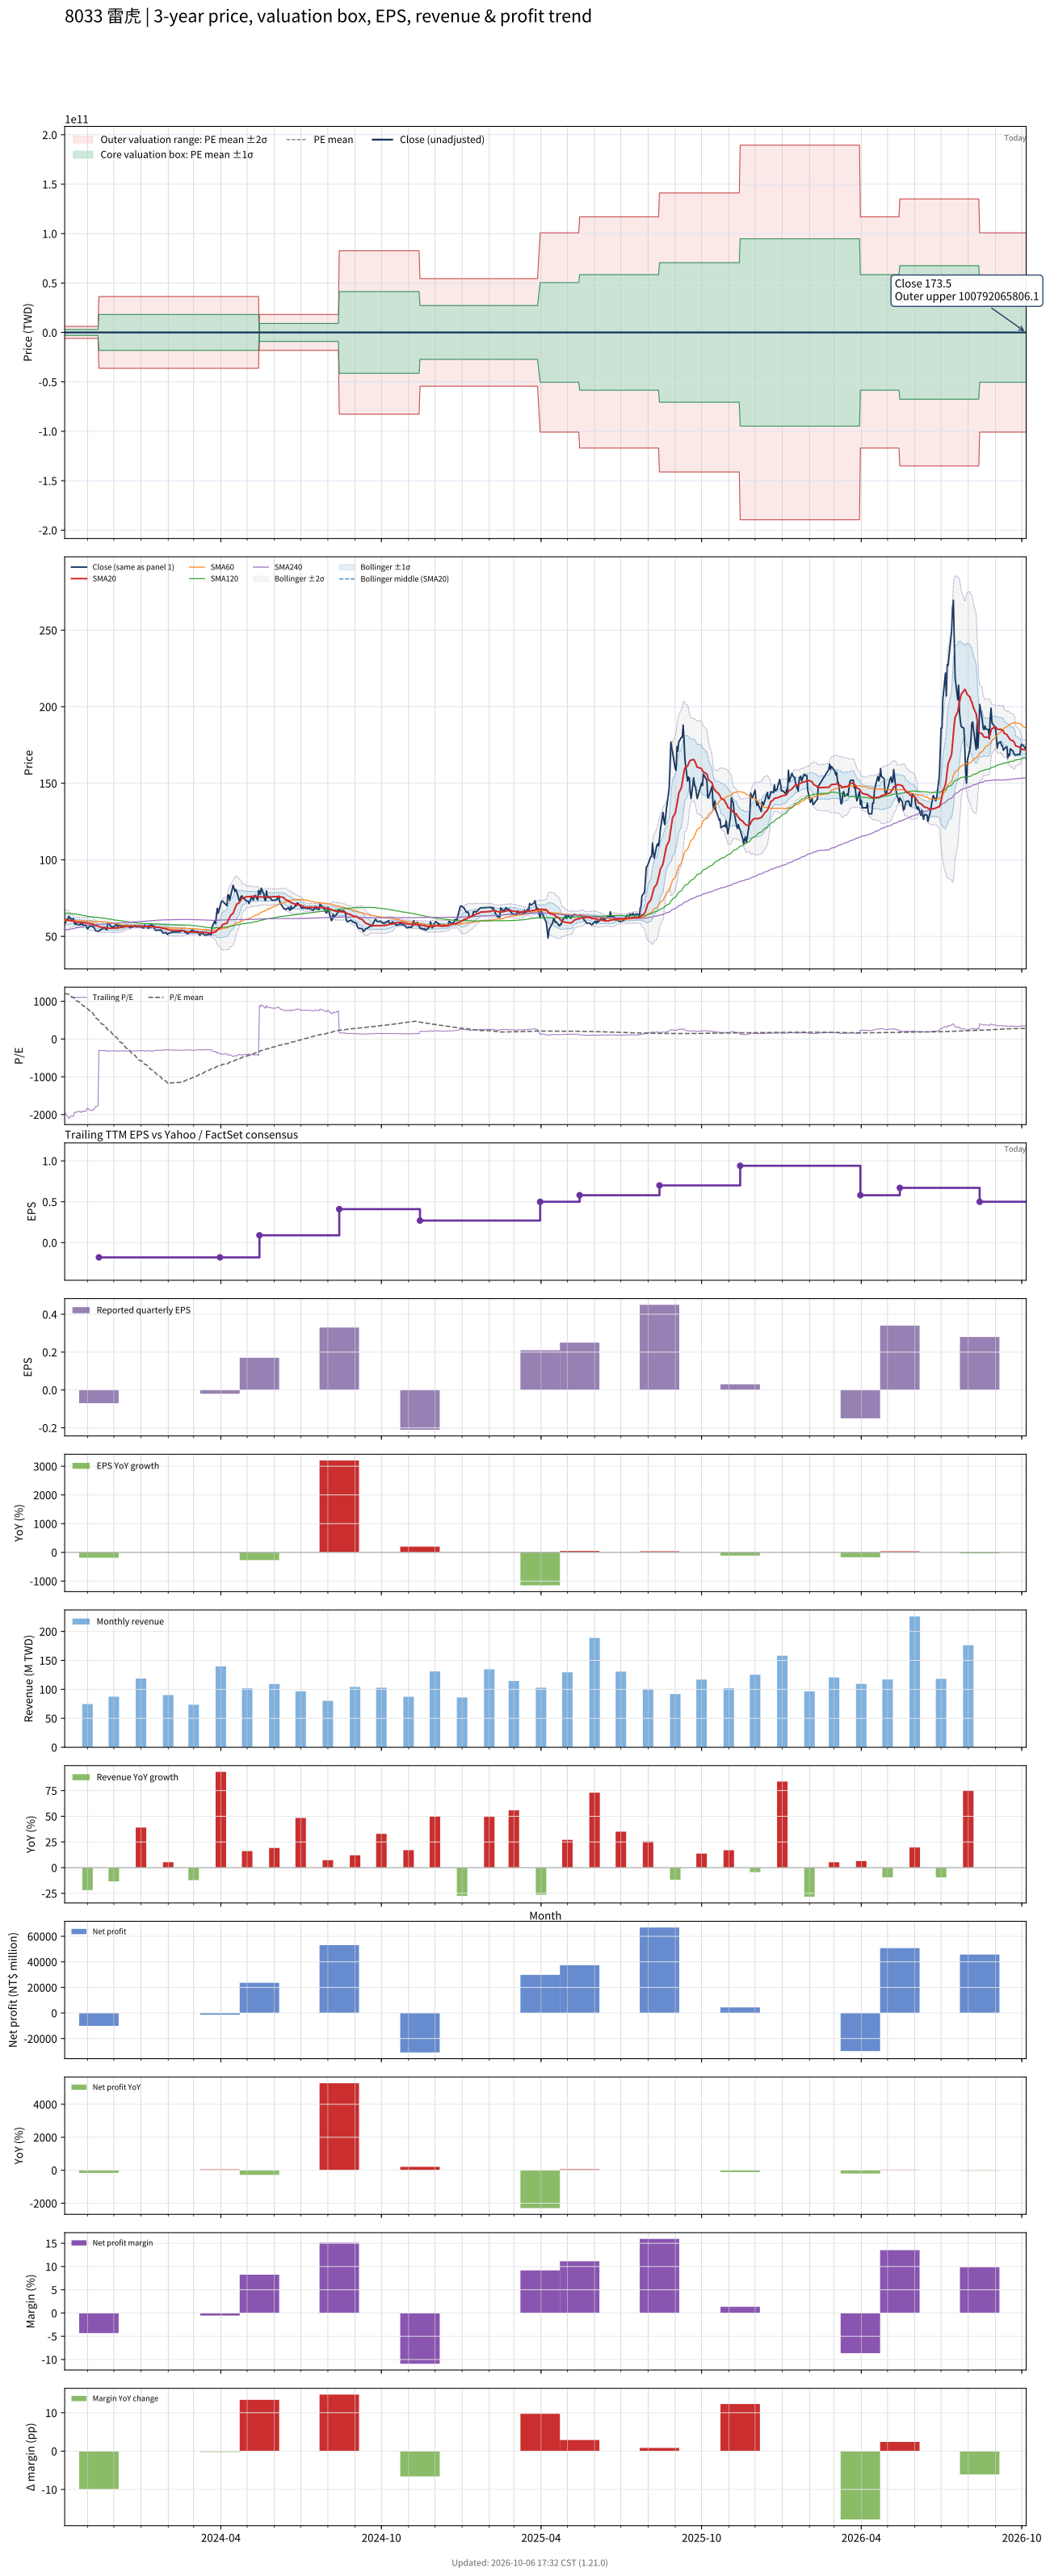

The table this chart was drawn from, first rows:
# chart-version: skill-stock-dynamic-val…
date, close, available_date, period_end, eps, ttm_eps, pe, pe_mean, pe_std, price_m2, price_m1, price_mean, price_p1, price_p2, forward_eps, forward_pe, forward_pe_mean, forward_pe_std, forward_price_m2, forward_price_m1, forward_price_mean, forward_price_p1, forward_price_p2, sma20
2023-10-06, 58.3, 2023-08-14, 2023-06-30, 0.01, -0.03, -1943, 1206, 100792065665, 6047523904, 3023761934, -36.19, -3023762006, -6047523976, , , , , , , , , , 60.91
2023-10-11, 63, 2023-08-14, 2023-06-30, 0.01, -0.03, -2100, 1179, 100792065665, 6047523904, 3023761935, -35.38, -3023762005, -6047523975, , , , , , , , , , 60.66
2023-10-12, 61.9, 2023-08-14, 2023-06-30, 0.01, -0.03, -2063, 1154, 100792065665, 6047523905, 3023761935, -34.61, -3023762005, -6047523974, , , , , , , , , , 60.35
2023-10-13, 61.3, 2023-08-14, 2023-06-30, 0.01, -0.03, -2043, 1127, 100792065665, 6047523906, 3023761936, -33.82, -3023762004, -6047523974, , , , , , , , , , 60.12
2023-10-16, 61.5, 2023-08-14, 2023-06-30, 0.01, -0.03, -2050, 1101, 100792065665, 6047523907, 3023761937, -33.04, -3023762003, -6047523973, , , , , , , , , , 59.98
2023-10-17, 58.7, 2023-08-14, 2023-06-30, 0.01, -0.03, -1957, 1077, 100792065665, 6047523908, 3023761938, -32.31, -3023762002, -6047523972, , , , , , , , , , 59.73
2023-10-18, 57.7, 2023-08-14, 2023-06-30, 0.01, -0.03, -1923, 1052, 100792065665, 6047523908, 3023761938, -31.56, -3023762002, -6047523971, , , , , , , , , , 59.53
2023-10-19, 58.5, 2023-08-14, 2023-06-30, 0.01, -0.03, -1950, 1028, 100792065665, 6047523909, 3023761939, -30.83, -3023762001, -6047523971, , , , , , , , , , 59.35
2023-10-20, 57.8, 2023-08-14, 2023-06-30, 0.01, -0.03, -1927, 1003, 100792065665, 6047523910, 3023761940, -30.09, -3023762000, -6047523970, , , , , , , , , , 59.25
2023-10-23, 57.4, 2023-08-14, 2023-06-30, 0.01, -0.03, -1913, 978.3, 100792065665, 6047523911, 3023761941, -29.35, -3023761999, -6047523969, , , , , , , , , , 59.17
2023-10-24, 58.2, 2023-08-14, 2023-06-30, 0.01, -0.03, -1940, 953.2, 100792065665, 6047523911, 3023761941, -28.6, -3023761999, -6047523968, , , , , , , , , , 59.23
2023-10-25, 57.7, 2023-08-14, 2023-06-30, 0.01, -0.03, -1923, 928.1, 100792065665, 6047523912, 3023761942, -27.84, -3023761998, -6047523968, , , , , , , , , , 59.13
2023-10-26, 58.2, 2023-08-14, 2023-06-30, 0.01, -0.03, -1940, 902.6, 100792065665, 6047523913, 3023761943, -27.08, -3023761997, -6047523967, , , , , , , , , , 59.01
2023-10-27, 57.2, 2023-08-14, 2023-06-30, 0.01, -0.03, -1907, 877.4, 100792065665, 6047523914, 3023761944, -26.32, -3023761996, -6047523966, , , , , , , , , , 58.91
2023-10-30, 57.4, 2023-08-14, 2023-06-30, 0.01, -0.03, -1913, 852.2, 100792065665, 6047523914, 3023761944, -25.57, -3023761996, -6047523965, , , , , , , , , , 58.84
2023-10-31, 56.2, 2023-08-14, 2023-06-30, 0.01, -0.03, -1873, 827.4, 100792065665, 6047523915, 3023761945, -24.82, -3023761995, -6047523965, , , , , , , , , , 58.71
2023-11-01, 54.9, 2023-08-14, 2023-06-30, 0.01, -0.03, -1830, 803.8, 100792065665, 6047523916, 3023761946, -24.11, -3023761994, -6047523964, , , , , , , , , , 58.5
2023-11-02, 55.4, 2023-08-14, 2023-06-30, 0.01, -0.03, -1847, 779.8, 100792065665, 6047523916, 3023761947, -23.39, -3023761993, -6047523963, , , , , , , , , , 58.35
2023-11-03, 56.3, 2023-08-14, 2023-06-30, 0.01, -0.03, -1877, 755.8, 100792065665, 6047523917, 3023761947, -22.67, -3023761993, -6047523963, , , , , , , , , , 58.28
2023-11-06, 57, 2023-08-14, 2023-06-30, 0.01, -0.03, -1900, 731.8, 100792065665, 6047523918, 3023761948, -21.95, -3023761992, -6047523962, , , , , , , , , , 58.23
2023-11-07, 56.1, 2023-08-14, 2023-06-30, 0.01, -0.03, -1870, 690.1, 100792065665, 6047523919, 3023761949, -20.7, -3023761991, -6047523961, , , , , , , , , , 58.12
2023-11-08, 56.2, 2023-08-14, 2023-06-30, 0.01, -0.03, -1873, 648.3, 100792065665, 6047523920, 3023761950, -19.45, -3023761989, -6047523959, , , , , , , , , , 57.78
2023-11-09, 55.2, 2023-08-14, 2023-06-30, 0.01, -0.03, -1840, 605.9, 100792065665, 6047523922, 3023761952, -18.18, -3023761988, -6047523958, , , , , , , , , , 57.45
2023-11-10, 53.7, 2023-08-14, 2023-06-30, 0.01, -0.03, -1790, 564.3, 100792065665, 6047523923, 3023761953, -16.93, -3023761987, -6047523957, , , , , , , , , , 57.06
2023-11-13, 53.3, 2023-08-14, 2023-06-30, 0.01, -0.03, -1777, 522.7, 100792065665, 6047523924, 3023761954, -15.68, -3023761986, -6047523956, , , , , , , , , , 56.66
2023-11-14, 53.6, 2023-11-14, 2023-09-30, -0.07, -0.18, -297.8, 491.8, 100792065665, 36285143551, 18142571731, -88.53, -18142571908, -36285143728, , , , , , , , , , 56.4
2023-11-15, 53.8, 2023-11-14, 2023-09-30, -0.07, -0.18, -298.9, 461.2, 100792065665, 36285143556, 18142571737, -83.01, -18142571903, -36285143722, , , , , , , , , , 56.2
2023-11-16, 54.4, 2023-11-14, 2023-09-30, -0.07, -0.18, -302.2, 430.8, 100792065665, 36285143562, 18142571742, -77.54, -18142571897, -36285143717, , , , , , , , , , 56
2023-11-17, 54.5, 2023-11-14, 2023-09-30, -0.07, -0.18, -302.8, 400.9, 100792065665, 36285143567, 18142571747, -72.16, -18142571892, -36285143711, , , , , , , , , , 55.84
2023-11-20, 55.9, 2023-11-14, 2023-09-30, -0.07, -0.18, -310.6, 371.9, 100792065665, 36285143572, 18142571753, -66.94, -18142571887, -36285143706, , , , , , , , , , 55.76
2023-11-21, 55.3, 2023-11-14, 2023-09-30, -0.07, -0.18, -307.2, 340.3, 100792065665, 36285143578, 18142571758, -61.26, -18142571881, -36285143701, , , , , , , , , , 55.62
2023-11-22, 54.5, 2023-11-14, 2023-09-30, -0.07, -0.18, -302.8, 307.9, 100792065665, 36285143584, 18142571764, -55.42, -18142571875, -36285143695, , , , , , , , , , 55.45
2023-11-23, 54.3, 2023-11-14, 2023-09-30, -0.07, -0.18, -301.7, 276.1, 100792065665, 36285143590, 18142571770, -49.69, -18142571869, -36285143689, , , , , , , , , , 55.26
2023-11-24, 58.8, 2023-11-14, 2023-09-30, -0.07, -0.18, -326.7, 244.2, 100792065665, 36285143595, 18142571776, -43.95, -18142571864, -36285143683, , , , , , , , , , 55.34
2023-11-27, 57, 2023-11-14, 2023-09-30, -0.07, -0.18, -316.7, 212.7, 100792065665, 36285143601, 18142571781, -38.29, -18142571858, -36285143678, , , , , , , , , , 55.32
2023-11-28, 56.5, 2023-11-14, 2023-09-30, -0.07, -0.18, -313.9, 179.7, 100792065665, 36285143607, 18142571787, -32.35, -18142571852, -36285143672, , , , , , , , , , 55.34
2023-11-29, 56.4, 2023-11-14, 2023-09-30, -0.07, -0.18, -313.3, 147.1, 100792065665, 36285143613, 18142571793, -26.48, -18142571846, -36285143666, , , , , , , , , , 55.41
2023-11-30, 56, 2023-11-14, 2023-09-30, -0.07, -0.18, -311.1, 113.8, 100792065665, 36285143619, 18142571799, -20.48, -18142571840, -36285143660, , , , , , , , , , 55.44
2023-12-01, 56.2, 2023-11-14, 2023-09-30, -0.07, -0.18, -312.2, 80.73, 100792065665, 36285143625, 18142571805, -14.53, -18142571834, -36285143654, , , , , , , , , , 55.44
2023-12-04, 57.8, 2023-11-14, 2023-09-30, -0.07, -0.18, -321.1, 47.97, 100792065665, 36285143631, 18142571811, -8.634, -18142571828, -36285143648, , , , , , , , , , 55.48
2023-12-05, 56.5, 2023-11-14, 2023-09-30, -0.07, -0.18, -313.9, 16.44, 100792065665, 36285143636, 18142571817, -2.958, -18142571823, -36285143642, , , , , , , , , , 55.49
2023-12-06, 56.6, 2023-11-14, 2023-09-30, -0.07, -0.18, -314.4, -15.06, 100792065665, 36285143642, 18142571822, 2.711, -18142571817, -36285143637, , , , , , , , , , 55.52
2023-12-07, 57.5, 2023-11-14, 2023-09-30, -0.07, -0.18, -319.4, -46.06, 100792065665, 36285143648, 18142571828, 8.29, -18142571811, -36285143631, , , , , , , , , , 55.63
2023-12-08, 57.2, 2023-11-14, 2023-09-30, -0.07, -0.18, -317.8, -78.16, 100792065665, 36285143653, 18142571834, 14.07, -18142571806, -36285143625, , , , , , , , , , 55.8
2023-12-11, 56.3, 2023-11-14, 2023-09-30, -0.07, -0.18, -312.8, -109.8, 100792065665, 36285143659, 18142571839, 19.77, -18142571800, -36285143620, , , , , , , , , , 55.95
2023-12-12, 57, 2023-11-14, 2023-09-30, -0.07, -0.18, -316.7, -143.4, 100792065665, 36285143665, 18142571845, 25.82, -18142571794, -36285143613, , , , , , , , , , 56.12
2023-12-13, 56.5, 2023-11-14, 2023-09-30, -0.07, -0.18, -313.9, -175.8, 100792065665, 36285143671, 18142571851, 31.64, -18142571788, -36285143608, , , , , , , , , , 56.26
2023-12-14, 56.8, 2023-11-14, 2023-09-30, -0.07, -0.18, -315.6, -207.7, 100792065665, 36285143677, 18142571857, 37.38, -18142571782, -36285143602, , , , , , , , , , 56.38
2023-12-15, 57.3, 2023-11-14, 2023-09-30, -0.07, -0.18, -318.3, -239.6, 100792065665, 36285143682, 18142571863, 43.13, -18142571777, -36285143596, , , , , , , , , , 56.52
2023-12-18, 57, 2023-11-14, 2023-09-30, -0.07, -0.18, -316.7, -270.4, 100792065665, 36285143688, 18142571868, 48.66, -18142571771, -36285143591, , , , , , , , , , 56.58
2023-12-19, 55.6, 2023-11-14, 2023-09-30, -0.07, -0.18, -308.9, -301.9, 100792065665, 36285143694, 18142571874, 54.34, -18142571765, -36285143585, , , , , , , , , , 56.59
2023-12-20, 55.9, 2023-11-14, 2023-09-30, -0.07, -0.18, -310.6, -333.2, 100792065665, 36285143699, 18142571880, 59.98, -18142571760, -36285143579, , , , , , , , , , 56.66
2023-12-21, 56.5, 2023-11-14, 2023-09-30, -0.07, -0.18, -313.9, -364.3, 100792065665, 36285143705, 18142571885, 65.58, -18142571754, -36285143574, , , , , , , , , , 56.77
2023-12-22, 55.9, 2023-11-14, 2023-09-30, -0.07, -0.18, -310.6, -396.4, 100792065665, 36285143711, 18142571891, 71.35, -18142571748, -36285143568, , , , , , , , , , 56.62
2023-12-25, 57.2, 2023-11-14, 2023-09-30, -0.07, -0.18, -317.8, -428.5, 100792065665, 36285143716, 18142571897, 77.13, -18142571743, -36285143562, , , , , , , , , , 56.63
2023-12-26, 57, 2023-11-14, 2023-09-30, -0.07, -0.18, -316.7, -460.1, 100792065665, 36285143722, 18142571902, 82.83, -18142571737, -36285143556, , , , , , , , , , 56.66
2023-12-27, 56.2, 2023-11-14, 2023-09-30, -0.07, -0.18, -312.2, -491.4, 100792065665, 36285143728, 18142571908, 88.45, -18142571731, -36285143551, , , , , , , , , , 56.65
2023-12-28, 56.1, 2023-11-14, 2023-09-30, -0.07, -0.18, -311.7, -522.1, 100792065665, 36285143733, 18142571914, 93.98, -18142571726, -36285143545, , , , , , , , , , 56.66
2023-12-29, 56.4, 2023-11-14, 2023-09-30, -0.07, -0.18, -313.3, -552.7, 100792065665, 36285143739, 18142571919, 99.49, -18142571720, -36285143540, , , , , , , , , , 56.66
... 668 more rows
